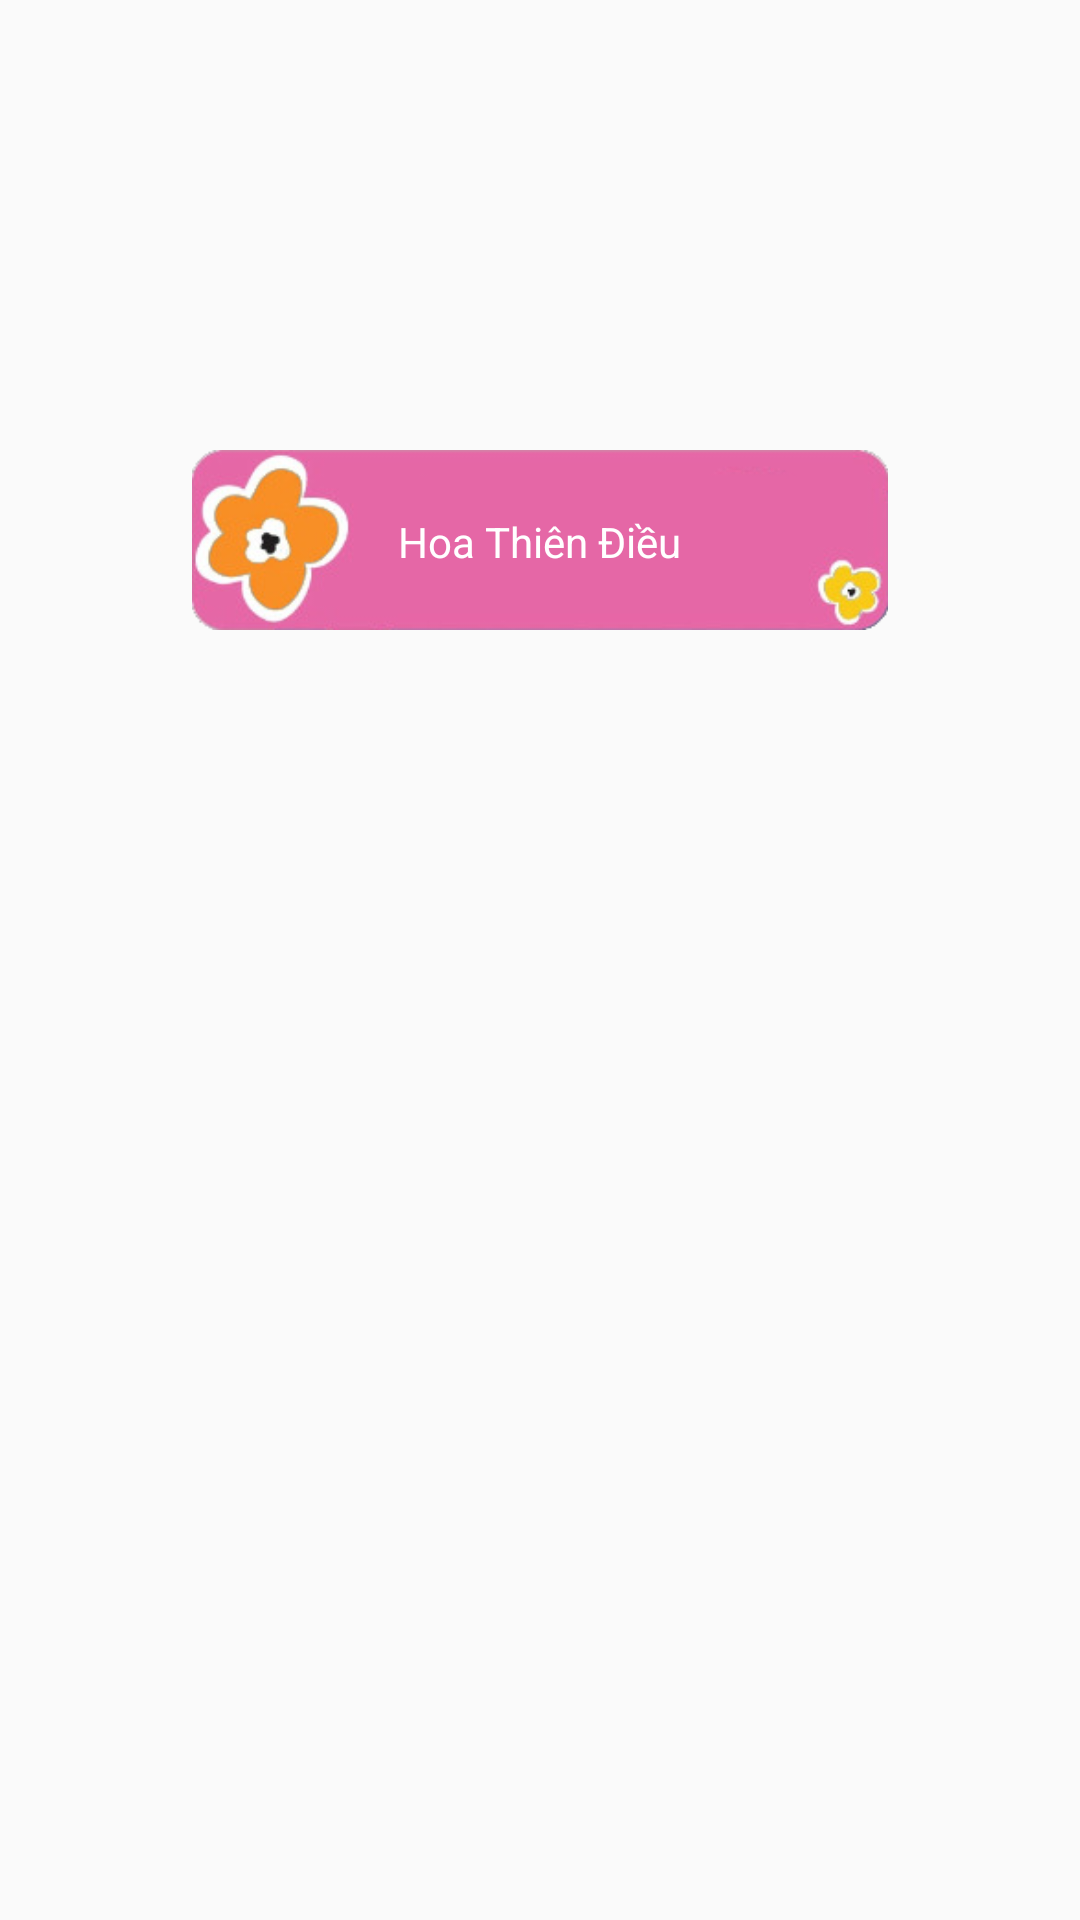

Here is an Android app screen rendered from its layout file. Give the layout XML and the strings, colors and styles it references.
<!-- AndroidManifest.xml: application theme AppTheme -->
<!-- res/layout/grid_flower_view.xml -->
<?xml version="1.0" encoding="utf-8"?>
<RelativeLayout xmlns:android="http://schemas.android.com/apk/res/android"
    xmlns:tools="http://schemas.android.com/tools"
    android:layout_width="match_parent"
    android:layout_height="match_parent"
    xmlns:app="http://schemas.android.com/apk/res-auto"
    android:orientation="vertical">

    <ImageView
        android:id="@+id/img_view"
        android:layout_width="match_parent"
        android:layout_height="150dp"
        android:scaleType="centerCrop"
        android:src="@drawable/ic_image_black_72dp"
        />

    <ImageView
        android:id="@+id/imageView"
        android:layout_width="wrap_content"
        android:layout_height="60dp"
        android:layout_centerInParent="true"
        android:src="@drawable/label"
        android:layout_below="@id/img_view"
         />

    <TextView
        android:id="@+id/flower_name"
        android:layout_width="wrap_content"
        android:layout_height="wrap_content"
        android:layout_alignBottom="@+id/imageView"
        android:layout_centerHorizontal="true"
        android:layout_marginBottom="12dp"
        android:layout_marginLeft="8dp"
        android:layout_marginRight="8dp"
        android:padding="8dp"
        android:layout_centerInParent="true"
        android:text="Hoa Thiên Điều"
        android:textAlignment="center"
        android:textColor="#ffffff"
        />
</RelativeLayout>
<!-- resources referenced by this layout -->
<resources>
  <!-- drawable label: png bitmap (drawable, 38916 bytes) -->
  <style name="AppTheme" parent="Theme.AppCompat.Light.NoActionBar">
          
          <item name="colorPrimary">@color/colorPrimary</item>
          <item name="colorPrimaryDark">@color/colorPrimaryDark</item>
          <item name="colorAccent">@color/colorAccent</item>
      </style>
  <color name="colorPrimary">#3fb5a9</color>
  <color name="colorPrimaryDark">#309f98</color>
  <color name="colorAccent">#FF4081</color>
</resources>
